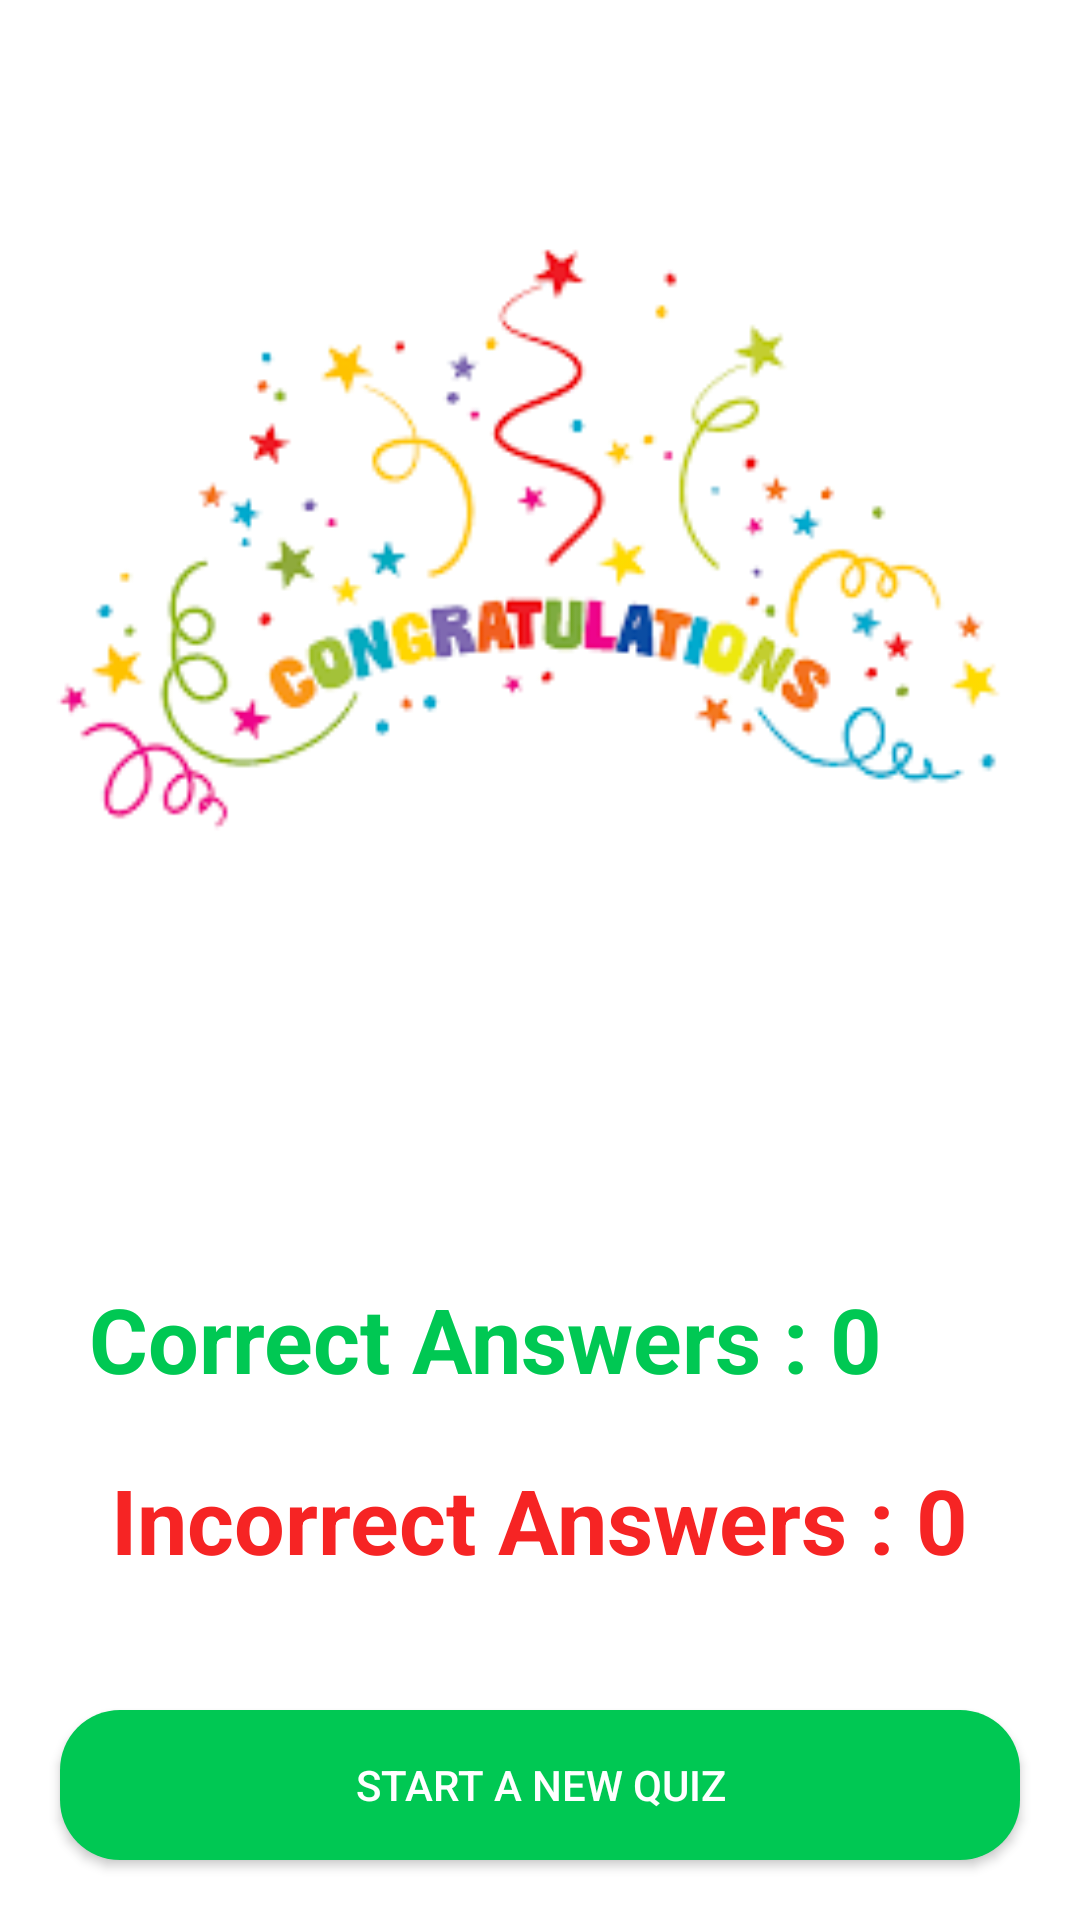

This screen was rendered from an Android layout file. Write that file and the resources it references.
<!-- AndroidManifest.xml: application theme Theme.OfflineQuizGameApp -->
<!-- res/layout/activity_quiz_results.xml -->
<?xml version="1.0" encoding="utf-8"?>
<RelativeLayout xmlns:android="http://schemas.android.com/apk/res/android"
    xmlns:app="http://schemas.android.com/apk/res-auto"
    xmlns:tools="http://schemas.android.com/tools"
    android:layout_width="match_parent"
    android:layout_height="match_parent"
    android:background="@drawable/background_logo"
    tools:context=".QuizResults"
    >

    <ImageView
        android:id="@+id/congratulationsIcon"
        android:layout_width="401dp"
        android:layout_height="289dp"
        android:layout_marginStart="10dp"
        android:layout_marginTop="50dp"
        android:layout_marginEnd="10dp"
        android:adjustViewBounds="true"
        android:src="@drawable/congratulations_logo" />
    <TextView
        android:layout_width="match_parent"
        android:layout_height="wrap_content"
        android:layout_marginTop="50dp"
        android:gravity="center"
        android:layout_below="@id/congratulationsIcon"
        android:text="You are Successfully completed a Quiz"
        android:textStyle="bold"
        android:id="@+id/textViewSuccessful"
        android:textColor="@color/white"
        android:textSize="20dp"/>
    <LinearLayout
        android:layout_below="@+id/textViewSuccessful"
        android:layout_width="wrap_content"
        android:layout_height="wrap_content"
        android:orientation="vertical"
        android:layout_marginTop="10dp"
        android:layout_centerHorizontal="true">
        <TextView
            android:layout_width="wrap_content"
            android:layout_height="wrap_content"
            android:id="@+id/correctAnswers"
            android:textColor="#00C853"
            android:text="Correct Answers : 0 "
            android:textSize="30dp"
            android:textStyle="bold"/>
        <TextView
            android:layout_width="wrap_content"
            android:layout_height="wrap_content"
            android:id="@+id/inCorrectAnswers"
            android:textColor="#F62424"
            android:layout_marginTop="20dp"
            android:text=" Incorrect Answers : 0 "
            android:textSize="30dp"
            android:textStyle="bold"/>

    </LinearLayout>
    <androidx.appcompat.widget.AppCompatButton
        android:id="@+id/startNewQuizButton"
        android:layout_width="match_parent"
        android:layout_height="50dp"
        android:text="Start a New Quiz"
        android:textColor="@color/white"
        android:background="@drawable/round_back_green20"
        android:layout_alignParentBottom="true"
        android:layout_margin="20dp"
        />
</RelativeLayout>
<!-- resources referenced by this layout -->
<resources>
  <color name="white">#FFFFFF</color>
  <!-- drawable congratulations_logo: png bitmap (drawable-v24, 6593 bytes) -->
  <!-- drawable round_back_green20 (drawable) -->
  <?xml version="1.0" encoding="utf-8"?>
  <shape xmlns:android="http://schemas.android.com/apk/res/android"
      android:shape="rectangle"
      >
      <solid android:color="#00C853"/>
      <corners android:radius="20dp"/>
  
  </shape>
  <style name="Theme.OfflineQuizGameApp" parent="Theme.MaterialComponents.DayNight.NoActionBar">
          <item name="colorPrimary">#fe23</item>
          <item name="colorPrimaryVariant">#FF5722</item>
          <item name="colorOnPrimary">#fe2b</item>
  
          <item name="colorSecondary">#00BCD4</item>
          <item name="colorSecondaryVariant">#FFCCBC</item>
          <item name="colorOnSecondary">#757575</item>
          <item name="android:statusBarColor" tools:targetApi="1">?attr/colorPrimaryVariant</item>
  
      </style>
</resources>
